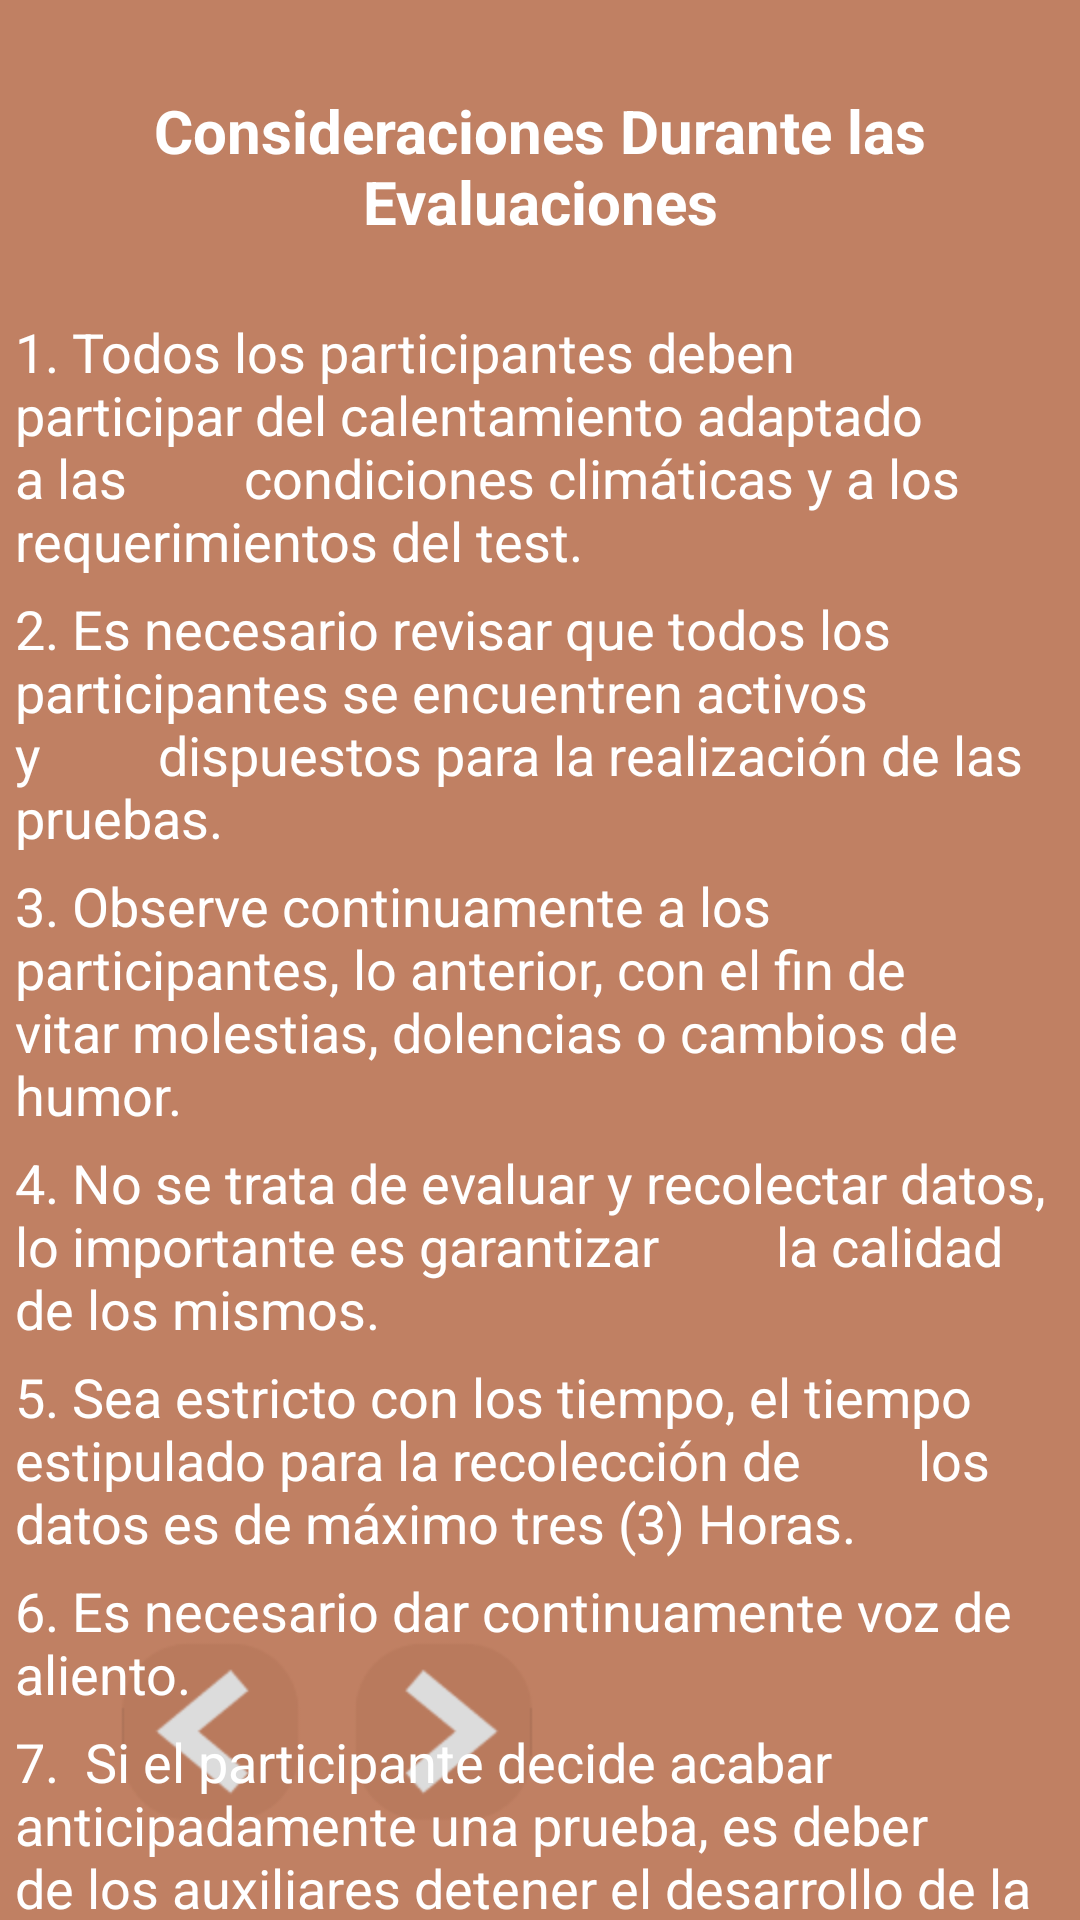

The Android layout XML behind this screen, and the referenced resources:
<!-- AndroidManifest.xml: application theme Theme.Design.Light.NoActionBar -->
<!-- res/layout/activity_durante.xml -->
<?xml version="1.0" encoding="utf-8"?>
<androidx.constraintlayout.widget.ConstraintLayout xmlns:android="http://schemas.android.com/apk/res/android"
    xmlns:app="http://schemas.android.com/apk/res-auto"
    xmlns:tools="http://schemas.android.com/tools"
    android:id="@+id/main"
    android:background="@color/principal"
    android:layout_width="match_parent"
    android:layout_height="match_parent"
    tools:context=".durante">

    <ImageButton
        android:id="@+id/imageDuranteSeguir"
        android:layout_width="wrap_content"
        android:layout_height="wrap_content"
        android:layout_marginBottom="30dp"
        android:background="@color/principal"
        app:layout_constraintBottom_toBottomOf="parent"
        app:layout_constraintEnd_toEndOf="parent"
        app:layout_constraintHorizontal_bias="0.046"
        app:layout_constraintStart_toEndOf="@+id/imageDuranteVolver"
        app:srcCompat="@mipmap/seguir" />

    <ImageButton
        android:id="@+id/imageDuranteVolver"
        android:layout_width="wrap_content"
        android:layout_height="wrap_content"
        android:layout_marginStart="36dp"
        android:layout_marginBottom="30dp"
        android:background="@color/principal"
        app:layout_constraintBottom_toBottomOf="parent"
        app:layout_constraintStart_toStartOf="parent"
        app:srcCompat="@mipmap/regresar" />

    <TextView
        android:id="@+id/textView23"
        android:layout_width="300dp"
        android:layout_height="60dp"
        android:layout_marginTop="30dp"
        android:text="Consideraciones Durante las Evaluaciones"
        android:textAlignment="center"
        android:textColor="@color/white"
        android:textSize="20sp"
        android:textStyle="bold"
        app:layout_constraintEnd_toEndOf="parent"
        app:layout_constraintStart_toStartOf="parent"
        app:layout_constraintTop_toTopOf="parent" />

    <TextView
        android:id="@+id/textView24"
        android:layout_width="350dp"
        android:layout_height="wrap_content"
        android:layout_marginTop="15dp"
        android:text="1. Todos los participantes deben participar del calentamiento adaptado a las
        condiciones climáticas y a los requerimientos del test."
        android:textColor="@color/white"
        android:textSize="18sp"
        app:layout_constraintEnd_toEndOf="parent"
        app:layout_constraintHorizontal_bias="0.491"
        app:layout_constraintStart_toStartOf="parent"
        app:layout_constraintTop_toBottomOf="@+id/textView23" />

    <TextView
        android:id="@+id/textView25"
        android:layout_width="350dp"
        android:layout_height="wrap_content"
        android:layout_marginTop="5dp"
        android:text="2. Es necesario revisar que todos los participantes se encuentren activos y
        dispuestos para la realización de las pruebas."
        android:textColor="@color/white"
        android:textSize="18sp"
        app:layout_constraintEnd_toEndOf="parent"
        app:layout_constraintHorizontal_bias="0.491"
        app:layout_constraintStart_toStartOf="parent"
        app:layout_constraintTop_toBottomOf="@+id/textView24" />

    <TextView
        android:id="@+id/textView26"
        android:layout_width="350dp"
        android:layout_height="wrap_content"
        android:layout_marginTop="5dp"
        android:text="3. Observe continuamente a los participantes, lo anterior, con el fin de
        vitar molestias, dolencias o cambios de humor."
        android:textColor="@color/white"
        android:textSize="18sp"
        app:layout_constraintEnd_toEndOf="parent"
        app:layout_constraintHorizontal_bias="0.491"
        app:layout_constraintStart_toStartOf="parent"
        app:layout_constraintTop_toBottomOf="@+id/textView25" />

    <TextView
        android:id="@+id/textView27"
        android:layout_width="350dp"
        android:layout_height="wrap_content"
        android:layout_marginTop="5dp"
        android:text="4. No se trata de evaluar y recolectar datos, lo importante es garantizar
        la calidad de los mismos."
        android:textColor="@color/white"
        android:textSize="18sp"
        app:layout_constraintEnd_toEndOf="parent"
        app:layout_constraintHorizontal_bias="0.491"
        app:layout_constraintStart_toStartOf="parent"
        app:layout_constraintTop_toBottomOf="@+id/textView26" />

    <TextView
        android:id="@+id/textView28"
        android:layout_width="350dp"
        android:layout_height="wrap_content"
        android:layout_marginTop="5dp"
        android:text="5. Sea estricto con los tiempo, el tiempo estipulado para la recolección de
        los datos es de máximo tres (3) Horas."
        android:textColor="@color/white"
        android:textSize="18sp"
        app:layout_constraintEnd_toEndOf="parent"
        app:layout_constraintHorizontal_bias="0.491"
        app:layout_constraintStart_toStartOf="parent"
        app:layout_constraintTop_toBottomOf="@+id/textView27" />

    <TextView
        android:id="@+id/textView29"
        android:layout_width="350dp"
        android:layout_height="wrap_content"
        android:layout_marginTop="5dp"
        android:text="6. Es necesario dar continuamente voz de aliento."
        android:textColor="@color/white"
        android:textSize="18sp"
        app:layout_constraintEnd_toEndOf="parent"
        app:layout_constraintHorizontal_bias="0.491"
        app:layout_constraintStart_toStartOf="parent"
        app:layout_constraintTop_toBottomOf="@+id/textView28" />

    <TextView
        android:id="@+id/textView30"
        android:layout_width="350dp"
        android:layout_height="wrap_content"
        android:layout_marginTop="5dp"
        android:text="7.  Si el participante decide acabar anticipadamente una prueba, es deber
        de los auxiliares detener el desarrollo de la misma."
        android:textColor="@color/white"
        android:textSize="18sp"
        app:layout_constraintEnd_toEndOf="parent"
        app:layout_constraintHorizontal_bias="0.491"
        app:layout_constraintStart_toStartOf="parent"
        app:layout_constraintTop_toBottomOf="@+id/textView29" />

</androidx.constraintlayout.widget.ConstraintLayout>
<!-- resources referenced by this layout -->
<resources>
  <color name="principal">#C08063</color>
  <color name="white">#FFFFFFFF</color>
  <!-- mipmap regresar: png bitmap (mipmap-hdpi, 3436 bytes) -->
  <!-- mipmap seguir: png bitmap (mipmap-hdpi, 3495 bytes) -->
</resources>
